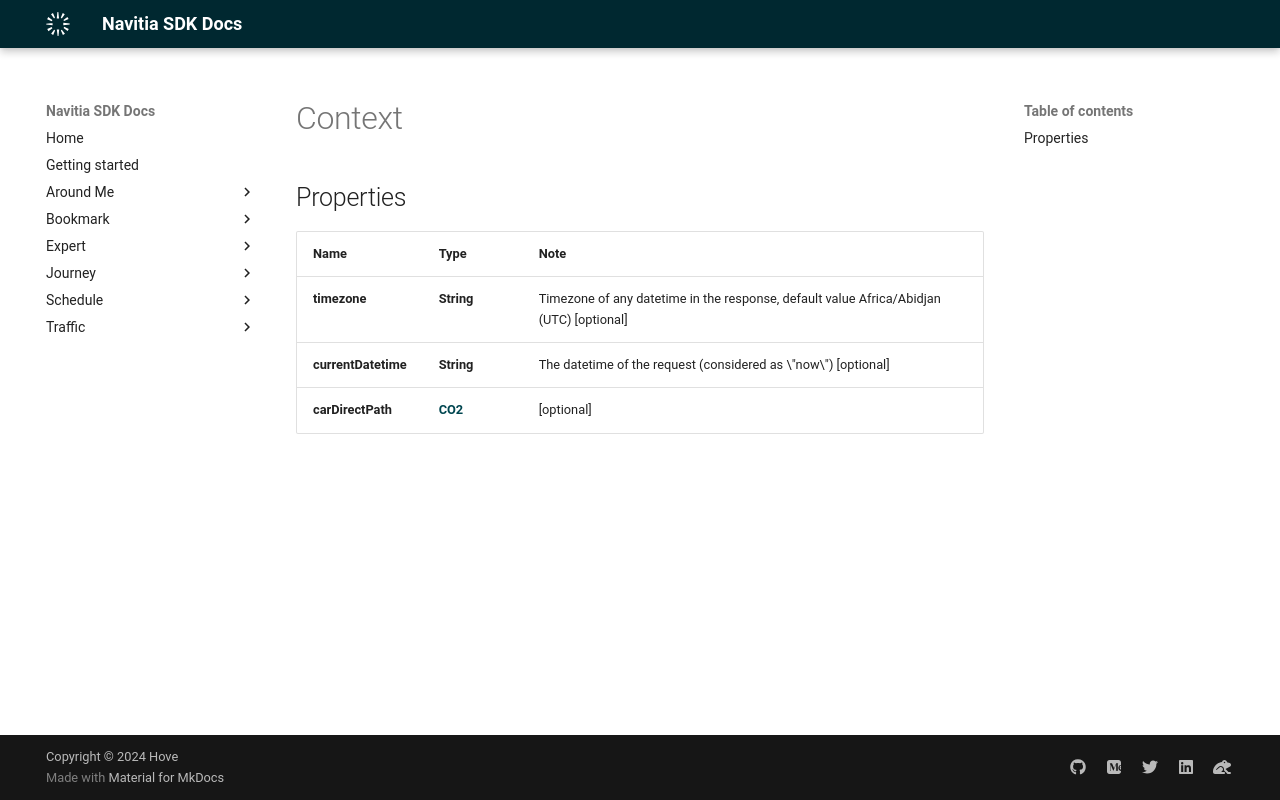

repository: hove-io/navitia_sdk_docs · page: expert/ios/model/Context/index.html · generator: mkdocs


# Context

## Properties

Name | Type | Note
---- | ---- | ----
**timezone** | **String** | Timezone of any datetime in the response, default value Africa/Abidjan (UTC) [optional] 
**currentDatetime** | **String** | The datetime of the request (considered as \&quot;now\&quot;) [optional] 
**carDirectPath** | [**CO2**](CO2.md) | [optional] 
